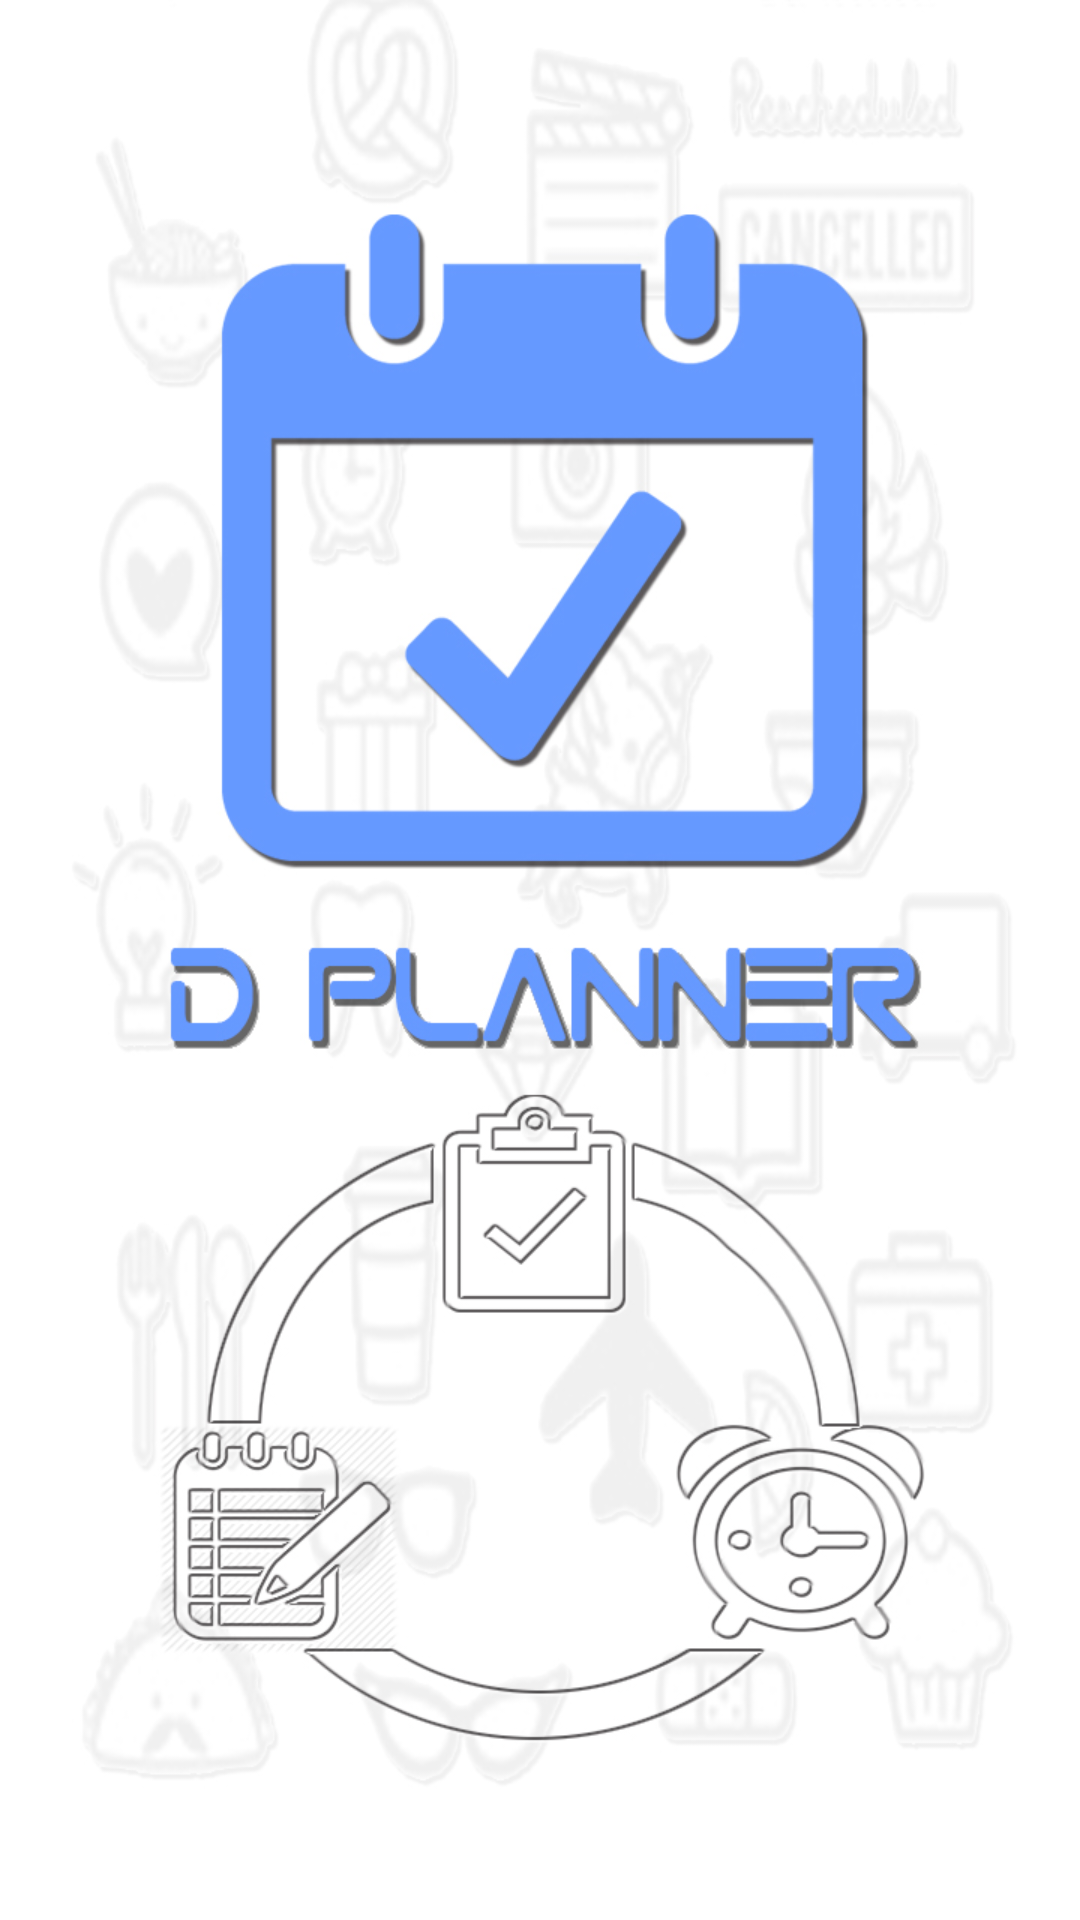

This screen was rendered from an Android layout file. Write that file and the resources it references.
<!-- AndroidManifest.xml: application theme AppTheme -->
<!-- res/layout/activity_splash_main.xml -->
<?xml version="1.0" encoding="utf-8"?>
<RelativeLayout xmlns:android="http://schemas.android.com/apk/res/android"
    xmlns:tools="http://schemas.android.com/tools"
    android:layout_width="match_parent"
    android:layout_height="match_parent"
    android:paddingBottom="@dimen/activity_vertical_margin"
    android:paddingLeft="@dimen/activity_horizontal_margin"
    android:paddingRight="@dimen/activity_horizontal_margin"
    android:paddingTop="@dimen/activity_vertical_margin"
    tools:context="com.awesome.d_planner.SplashMain">

    <ImageView
        android:layout_width="fill_parent"
        android:layout_height="fill_parent"
        android:id="@+id/imgSplash"
        android:src="@drawable/splash"
        android:layout_alignParentTop="true"
        android:layout_alignParentStart="true" />
</RelativeLayout>
<!-- resources referenced by this layout -->
<resources>
  <!-- drawable splash: jpg bitmap (drawable-hdpi, 202483 bytes) -->
  <style name="AppTheme" parent="Theme.AppCompat.Light.DarkActionBar">
          
          <item name="colorPrimary">@color/colorPrimary</item>
          <item name="colorPrimaryDark">@color/colorPrimaryDark</item>
          <item name="colorAccent">#b9db02</item>
      </style>
  <color name="colorPrimary">#3f51b5</color>
  <color name="colorPrimaryDark">#2033b0</color>
</resources>
